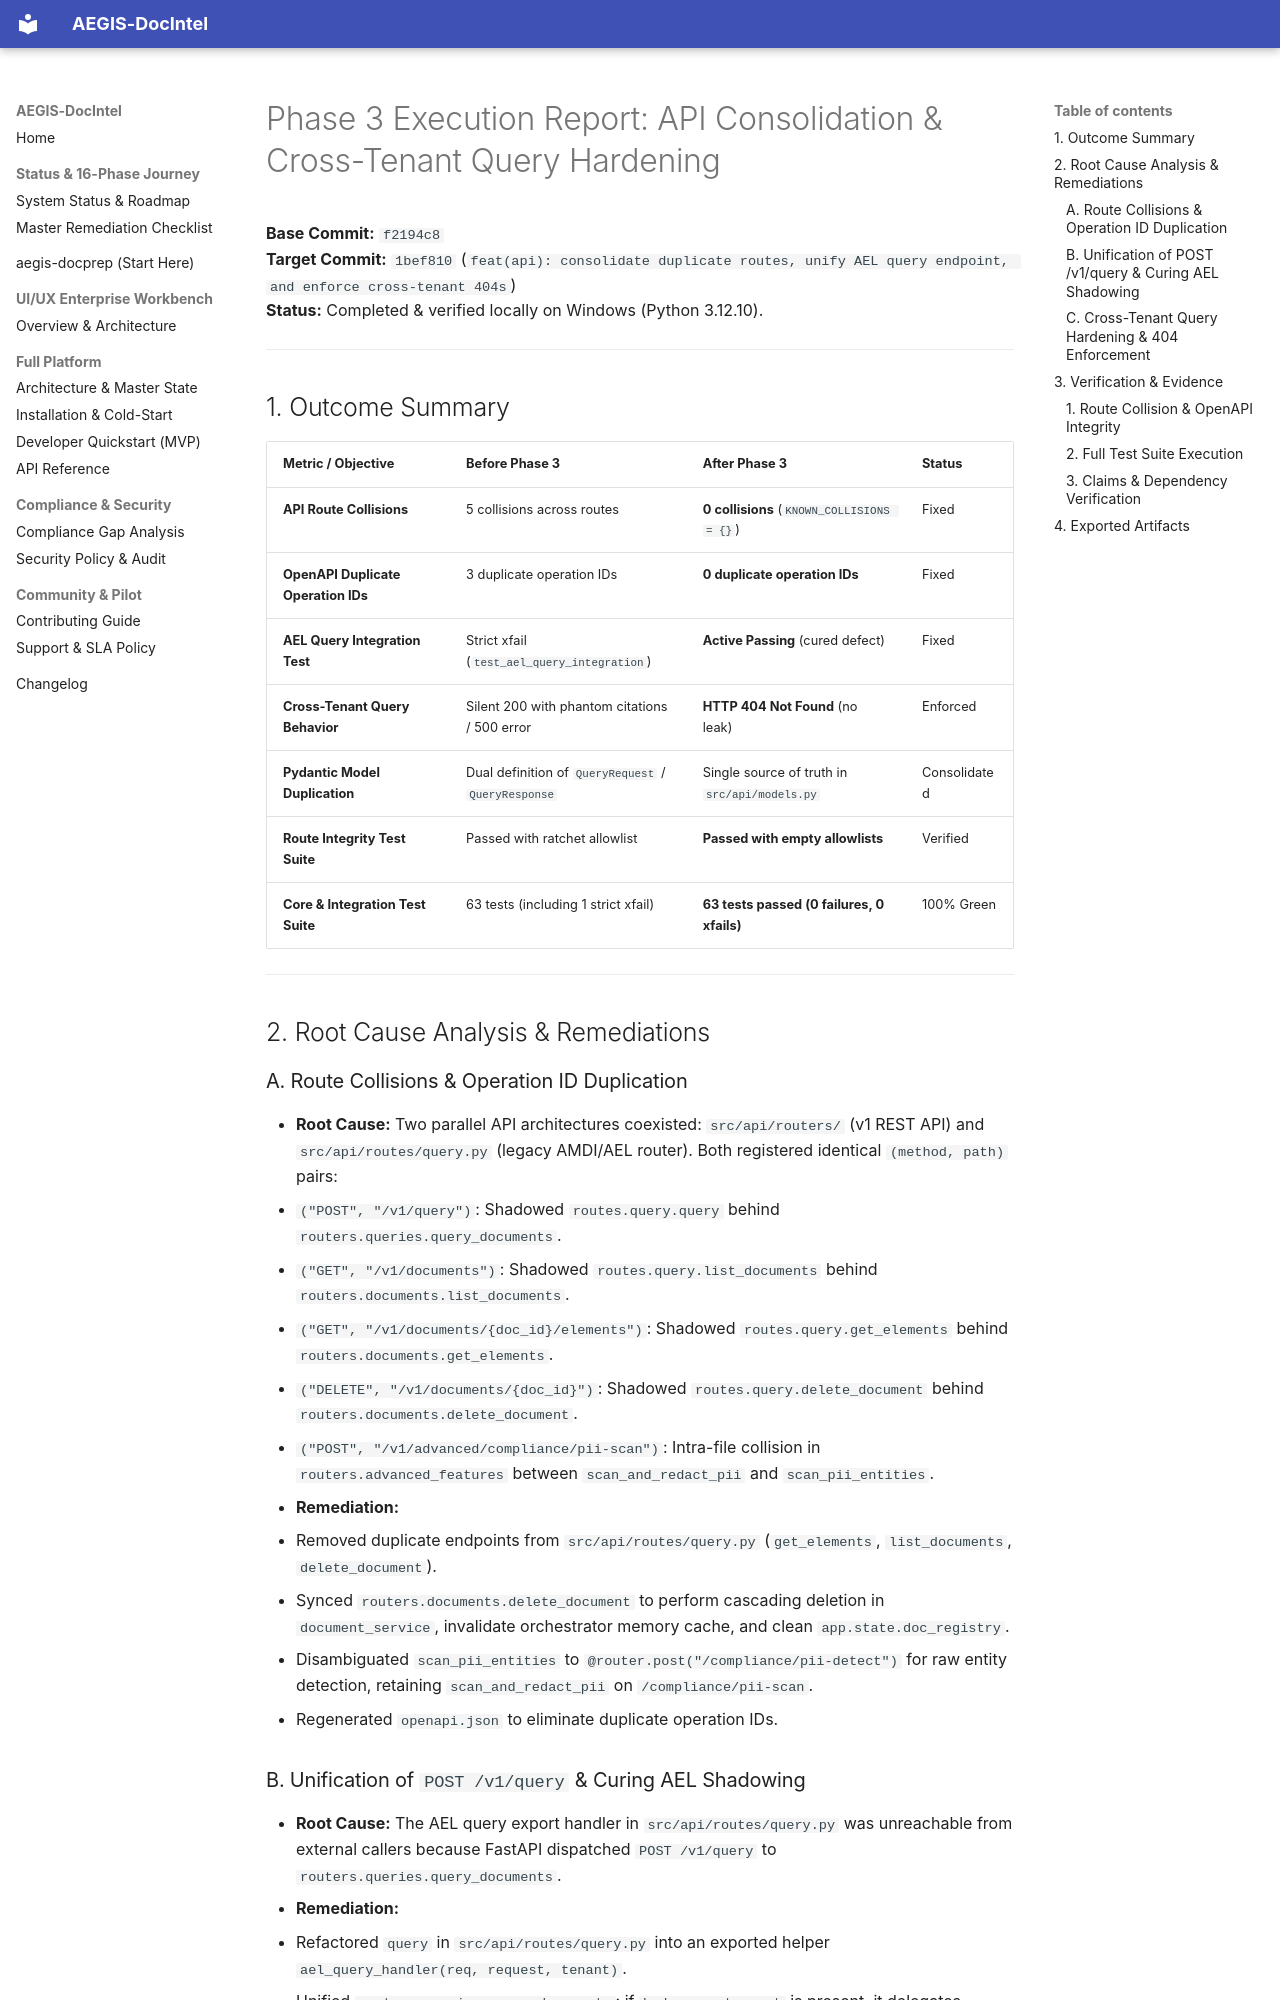

repository: SahilKhutey/AEGIS-DocIntel · page: reports/PHASE3_EXECUTION_REPORT/index.html · generator: mkdocs

# Phase 3 Execution Report: API Consolidation & Cross-Tenant Query Hardening

**Base Commit:** `f2194c8`  
**Target Commit:** `1bef810` (`feat(api): consolidate duplicate routes, unify AEL query endpoint, and enforce cross-tenant 404s`)  
**Status:** Completed & verified locally on Windows (Python 3.12.10).

---

## 1. Outcome Summary

| Metric / Objective | Before Phase 3 | After Phase 3 | Status |
|---|---|---|---|
| **API Route Collisions** | 5 collisions across routes | **0 collisions** (`KNOWN_COLLISIONS = {}`) | Fixed |
| **OpenAPI Duplicate Operation IDs** | 3 duplicate operation IDs | **0 duplicate operation IDs** | Fixed |
| **AEL Query Integration Test** | Strict xfail (`test_ael_query_integration`) | **Active Passing** (cured defect) | Fixed |
| **Cross-Tenant Query Behavior** | Silent 200 with phantom citations / 500 error | **HTTP 404 Not Found** (no leak) | Enforced |
| **Pydantic Model Duplication** | Dual definition of `QueryRequest` / `QueryResponse` | Single source of truth in `src/api/models.py` | Consolidated |
| **Route Integrity Test Suite** | Passed with ratchet allowlist | **Passed with empty allowlists** | Verified |
| **Core & Integration Test Suite** | 63 tests (including 1 strict xfail) | **63 tests passed (0 failures, 0 xfails)** | 100% Green |

---

## 2. Root Cause Analysis & Remediations

### A. Route Collisions & Operation ID Duplication
- **Root Cause:** Two parallel API architectures coexisted: `src/api/routers/` (v1 REST API) and `src/api/routes/query.py` (legacy AMDI/AEL router). Both registered identical `(method, path)` pairs:
  1. `("POST", "/v1/query")`: Shadowed `routes.query.query` behind `routers.queries.query_documents`.
  2. `("GET", "/v1/documents")`: Shadowed `routes.query.list_documents` behind `routers.documents.list_documents`.
  3. `("GET", "/v1/documents/{doc_id}/elements")`: Shadowed `routes.query.get_elements` behind `routers.documents.get_elements`.
  4. `("DELETE", "/v1/documents/{doc_id}")`: Shadowed `routes.query.delete_document` behind `routers.documents.delete_document`.
  5. `("POST", "/v1/advanced/compliance/pii-scan")`: Intra-file collision in `routers.advanced_features` between `scan_and_redact_pii` and `scan_pii_entities`.
- **Remediation:**
  - Removed duplicate endpoints from `src/api/routes/query.py` (`get_elements`, `list_documents`, `delete_document`).
  - Synced `routers.documents.delete_document` to perform cascading deletion in `document_service`, invalidate orchestrator memory cache, and clean `app.state.doc_registry`.
  - Disambiguated `scan_pii_entities` to `@router.post("/compliance/pii-detect")` for raw entity detection, retaining `scan_and_redact_pii` on `/compliance/pii-scan`.
  - Regenerated `openapi.json` to eliminate duplicate operation IDs.
